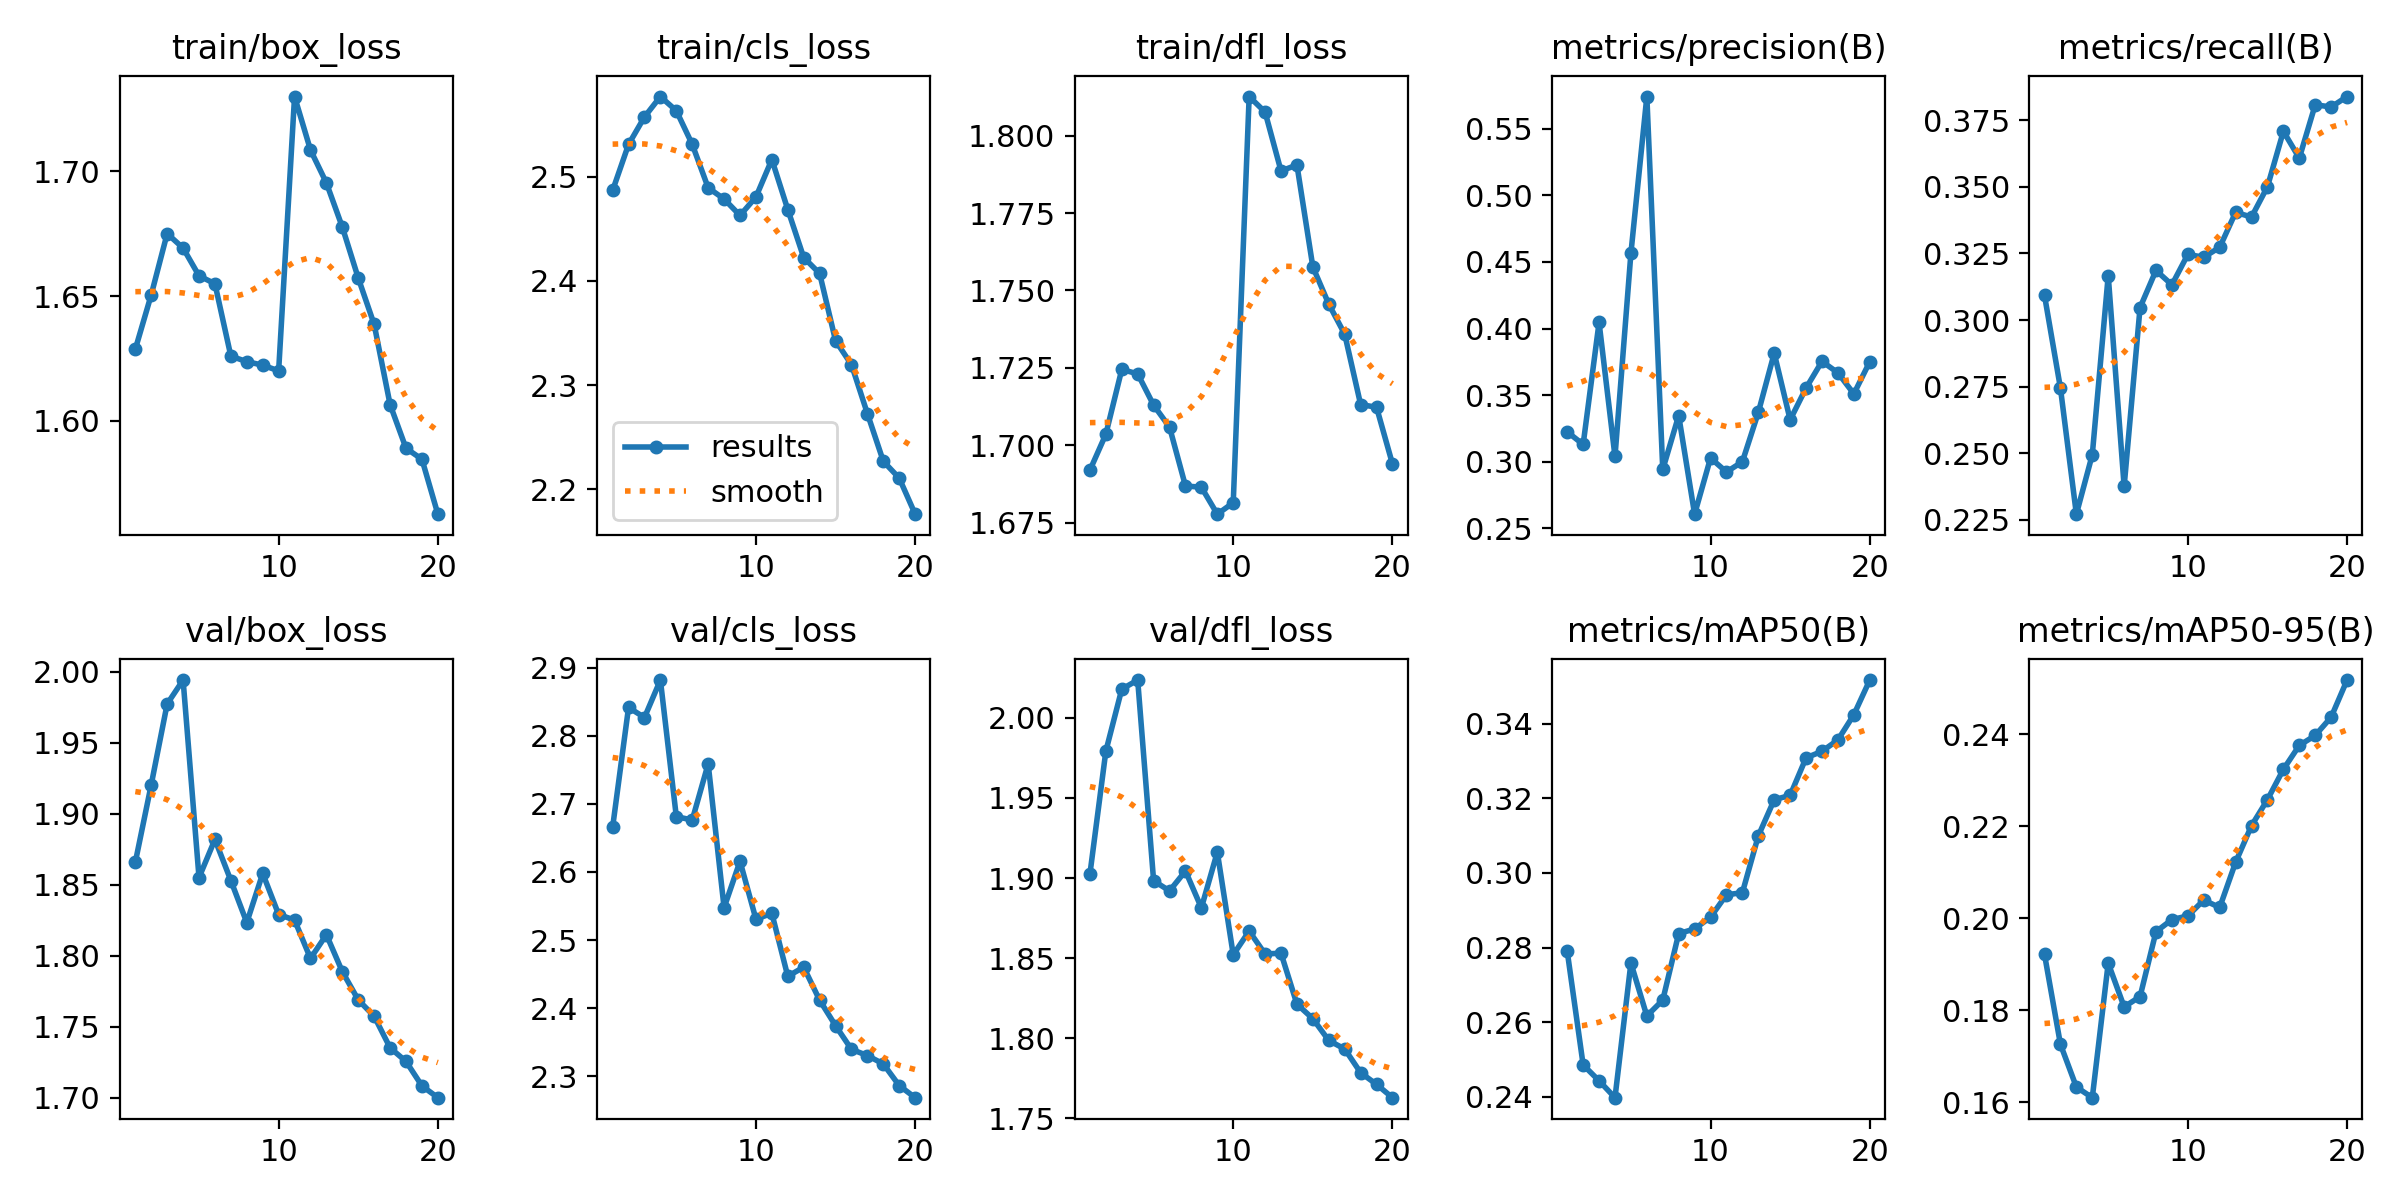

The file beside this chart, header and first rows:
epoch, train/box_loss, train/cls_loss, train/dfl_loss, metrics/precision(B), metrics/recall(B), metrics/mAP50(B), metrics/mAP50-95(B), val/box_loss, val/cls_loss, val/dfl_loss, lr/pg0, lr/pg1, lr/pg2
1, 1.629, 2.487, 1.692, 0.3225, 0.3092, 0.279, 0.1921, 1.866, 2.666, 1.903, 0.07002, 0.003331, 0.003331
2, 1.651, 2.531, 1.704, 0.313, 0.2744, 0.2485, 0.1726, 1.921, 2.841, 1.979, 0.03969, 0.006335, 0.006335
3, 1.675, 2.558, 1.724, 0.4046, 0.2271, 0.2443, 0.1633, 1.977, 2.827, 2.018, 0.009027, 0.009008, 0.009008
4, 1.669, 2.577, 1.723, 0.304, 0.2495, 0.2397, 0.161, 1.994, 2.882, 2.024, 0.008515, 0.008515, 0.008515
5, 1.658, 2.563, 1.713, 0.4566, 0.3167, 0.2759, 0.1902, 1.855, 2.681, 1.898, 0.00802, 0.00802, 0.00802
6, 1.655, 2.531, 1.706, 0.5742, 0.2376, 0.2617, 0.1807, 1.882, 2.676, 1.892, 0.007525, 0.007525, 0.007525
7, 1.626, 2.49, 1.687, 0.2942, 0.3047, 0.2659, 0.183, 1.853, 2.759, 1.904, 0.00703, 0.00703, 0.00703
8, 1.624, 2.479, 1.687, 0.3347, 0.3186, 0.2837, 0.1971, 1.823, 2.547, 1.881, 0.006535, 0.006535, 0.006535
9, 1.622, 2.463, 1.678, 0.2607, 0.3132, 0.285, 0.1997, 1.858, 2.616, 1.916, 0.00604, 0.00604, 0.00604
10, 1.62, 2.481, 1.681, 0.3028, 0.3246, 0.2881, 0.2005, 1.829, 2.531, 1.852, 0.005545, 0.005545, 0.005545
11, 1.73, 2.517, 1.813, 0.2923, 0.3236, 0.2941, 0.2039, 1.825, 2.539, 1.867, 0.00505, 0.00505, 0.00505
12, 1.708, 2.469, 1.808, 0.3, 0.3273, 0.2947, 0.2023, 1.798, 2.447, 1.853, 0.004555, 0.004555, 0.004555
13, 1.695, 2.422, 1.789, 0.337, 0.3404, 0.3099, 0.2122, 1.815, 2.46, 1.853, 0.00406, 0.00406, 0.00406
14, 1.678, 2.407, 1.79, 0.3815, 0.3387, 0.3196, 0.2201, 1.789, 2.412, 1.821, 0.003565, 0.003565, 0.003565
15, 1.657, 2.343, 1.758, 0.3315, 0.35, 0.3208, 0.2258, 1.769, 2.374, 1.812, 0.00307, 0.00307, 0.00307
16, 1.639, 2.32, 1.746, 0.3554, 0.3708, 0.3309, 0.2324, 1.758, 2.34, 1.799, 0.002575, 0.002575, 0.002575
17, 1.607, 2.273, 1.736, 0.3754, 0.3608, 0.3326, 0.2376, 1.735, 2.33, 1.793, 0.00208, 0.00208, 0.00208
18, 1.589, 2.227, 1.713, 0.3667, 0.3808, 0.3357, 0.2397, 1.726, 2.318, 1.778, 0.001585, 0.001585, 0.001585
19, 1.585, 2.211, 1.712, 0.351, 0.38, 0.3424, 0.2437, 1.708, 2.286, 1.771, 0.00109, 0.00109, 0.00109
20, 1.563, 2.176, 1.694, 0.3751, 0.3839, 0.3517, 0.2518, 1.7, 2.269, 1.763, 0.000595, 0.000595, 0.000595
